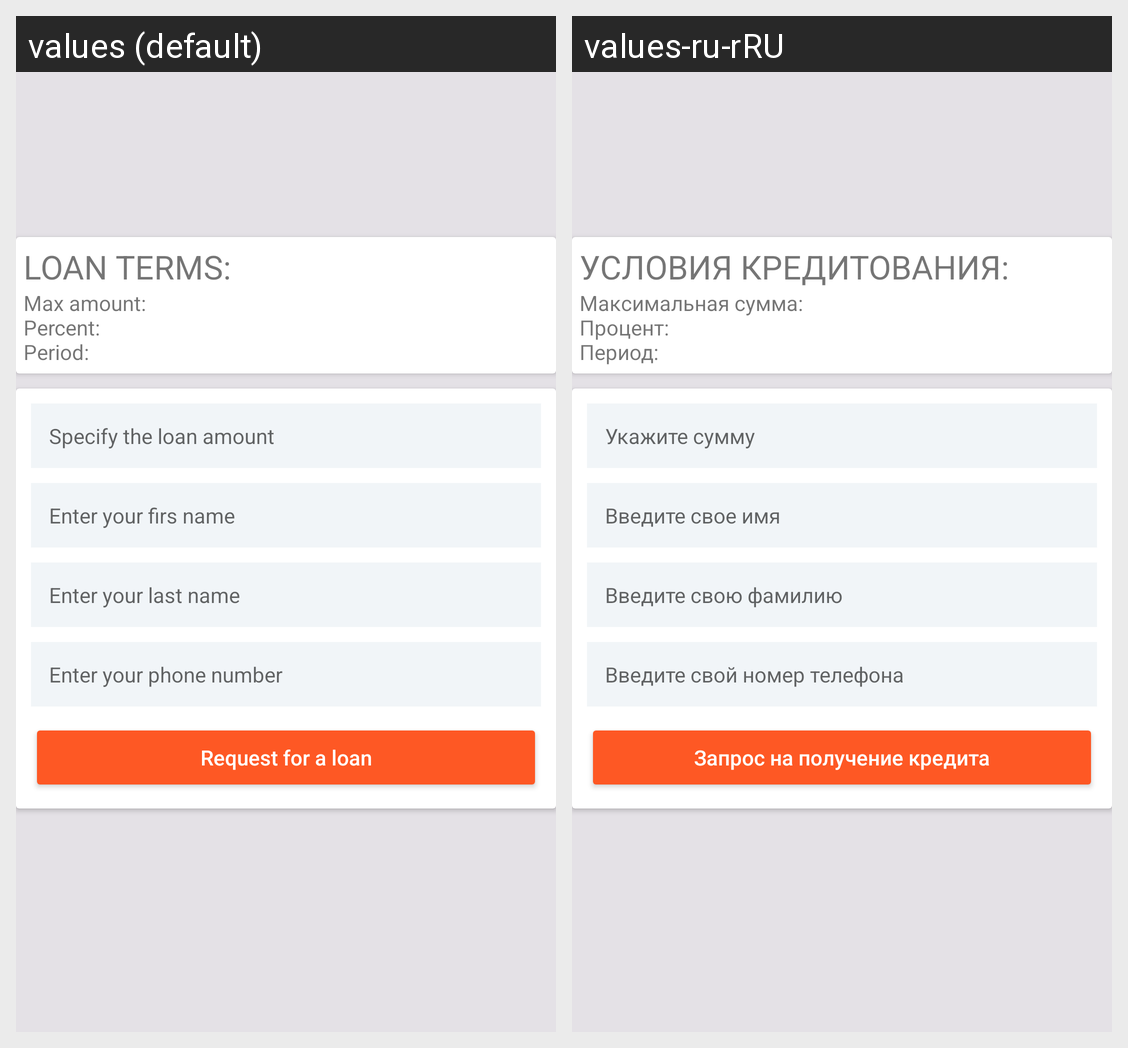

Translations of the strings shown on this Android screen, per locale in the grid:
Android screen res/layout/fragment_get_loan.xml rendered under 2 locales, left to right: values (default), values-ru-rRU. Device: Nexus 5 (rendered at 1080×1920; each locale shown at half size, 540×960, under a caption strip naming it); theme Theme.QuickLoanStart.
Strings drawn on this screen, with the default value and each locale's value (text and hints the layout hard-codes, and strings that could not be matched under every locale, appear in the picture but are not listed):

loan_terms
  values: Loan terms:
  values-ru-rRU: Условия кредитования:

max_amount_percent_period
  values: Max amount: 
      Percent: 
      Period:
  values-ru-rRU: Максимальная сумма: 
      Процент: 
      Период:

specify_the_loan_amount
  values: Specify the loan amount
  values-ru-rRU: Укажите сумму

enter_your_name
  values: Enter your firs name
  values-ru-rRU: Введите свое имя

enter_your_last_name
  values: Enter your last name
  values-ru-rRU: Введите свою фамилию

enter_your_phone_number
  values: Enter your phone number
  values-ru-rRU: Введите свой номер телефона

request_for_a_loan
  values: Request for a loan
  values-ru-rRU: Запрос на получение кредита
